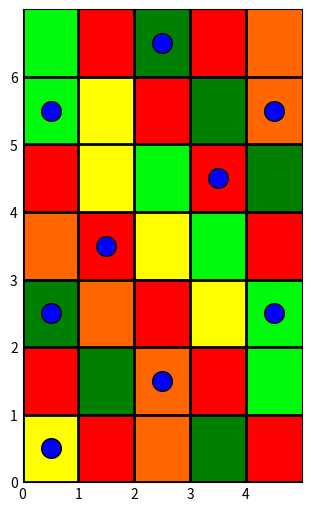

Reproduce this figure in Python.
import matplotlib
matplotlib.use("Agg")
import matplotlib.pyplot as plt
import numpy as np
import os,time
import base64
from matplotlib.colors import to_rgba
def created_folder(name):
    if not os.path.exists(name):  # Verifica si la carpeta 'capturas' no existe.
        os.makedirs(name)  # Si no existe, la crea.
        print(f"Carpeta creada: {name}")

        
def show_graph_puntuacion_function(id,circles_num,tamañoX,tamañoY):
    puntaje_final = []
    circulos = []
    puntaje = 0
    Verde_fuerte = [2,8,13,14,26,32]
    orange = [0,1,19,20,25,31]
    red = [3,6,7,9,12,15,18,21,24,27,30,33]
    yellow = [11,17,22,23,34]
    green = [4,5,10,16,28,29]
    print("Aca esta")
    valores = np.array([
    [4, 1, 2, 1, 3],
    [4, 5, 1, 2, 3],
    [1, 5, 4, 1, 2],
    [3, 1, 5, 4, 1],           # ==>  Crea un elemento numpy con los valores de la matriz
    [2, 3, 1, 5, 4],
    [1, 2, 3, 1, 4],
    [5, 1, 3, 2, 1]
])

    # Diccionario de colores en hexadecimal
    colormap = {
        1: '#ff0000',  # rojo
        2: '#008000',  # verde               ==> Define un diccionario que mapea valores a colores hexadecimales
        3: '#FF6600',
        4: '#00fa0c',
        5: '#FFFF00',   # azul
    }

    # Creamos array vacío para RGBA
    colors = np.empty((valores.shape[0], valores.shape[1], 4))

    # Rellenamos cada celda con su color correspondiente
    for i in range(valores.shape[0]):
        for j in range(valores.shape[1]):
            colors[i, j] = to_rgba(colormap[valores[i, j]])
    print(len(circles_num))
    for i in range(len(circles_num)):
        print(f"Circulo {i}: {circles_num[i]}")
        if circles_num[i] in Verde_fuerte:
            puntaje = 5000
        elif circles_num[i] in orange:
            puntaje = 500
        elif circles_num[i] in red:
            puntaje = -1000
        elif circles_num[i] in yellow:
            puntaje = 1000
        elif circles_num[i] in green:
            puntaje = 1500
        else:
            raise TypeError("ID fuera de rango")
        print(f"El puntaje para el ID {circles_num[i]} es: {puntaje}")
        plt.style.use('_mpl-gallery')
        # make the data
        if 0 <= circles_num[i] <= 34:
            fila = (circles_num[i]) // 7
            columna = (circles_num[i]) % 7
            print(columna,fila)
            positionx = [fila + 0.5]
            positiony = [columna + 0.5]
        else:
            raise TypeError("ID fuera de rango")
        datos = [positionx,positiony]
        circulos.append(datos)
        puntaje_final.append(puntaje)
        print("circulos:", circulos)
        print(f"Total puntaje: {sum(puntaje_final)}")
        puntaje = sum(puntaje_final)
    try:
        fig, ax = plt.subplots(figsize=(3, 5), facecolor='white',
                       layout='constrained')
        plt.style.use('_mpl-gallery')
        print(circulos)
        ax.imshow(colors, aspect='auto', extent=(0, tamañoX, 0, tamañoY))
        ax.set_xticks(np.arange(0, tamañoX, 1))
        ax.set_yticks(np.arange(0, tamañoY, 1))
        ax.grid(color='black', linestyle='-', linewidth=2)
        ax.scatter(*zip(*circulos), color='blue', s=200, marker='o', edgecolor='black')
        folder = "graph_puntuacion"
        created_folder(folder)
        captura_graph = os.path.join(folder,f"grafico{round(time.time())}.webp" )
        plt.savefig(captura_graph)
        print(f"Se guardo en {captura_graph}")
        with open(captura_graph, "rb") as f:
                imagen_bytes = f.read()
        imagen_base64_graph = base64.b64encode(imagen_bytes).decode('utf-8')
        plt.close(fig)  # Cierra la figura para liberar memoria
        
    except Exception as e:
        print("Hubo un error", e)
    return puntaje,id, imagen_base64_graph

show_graph_puntuacion_function(1,[0,2,5,10,15,20,25,30,33],5,7)
